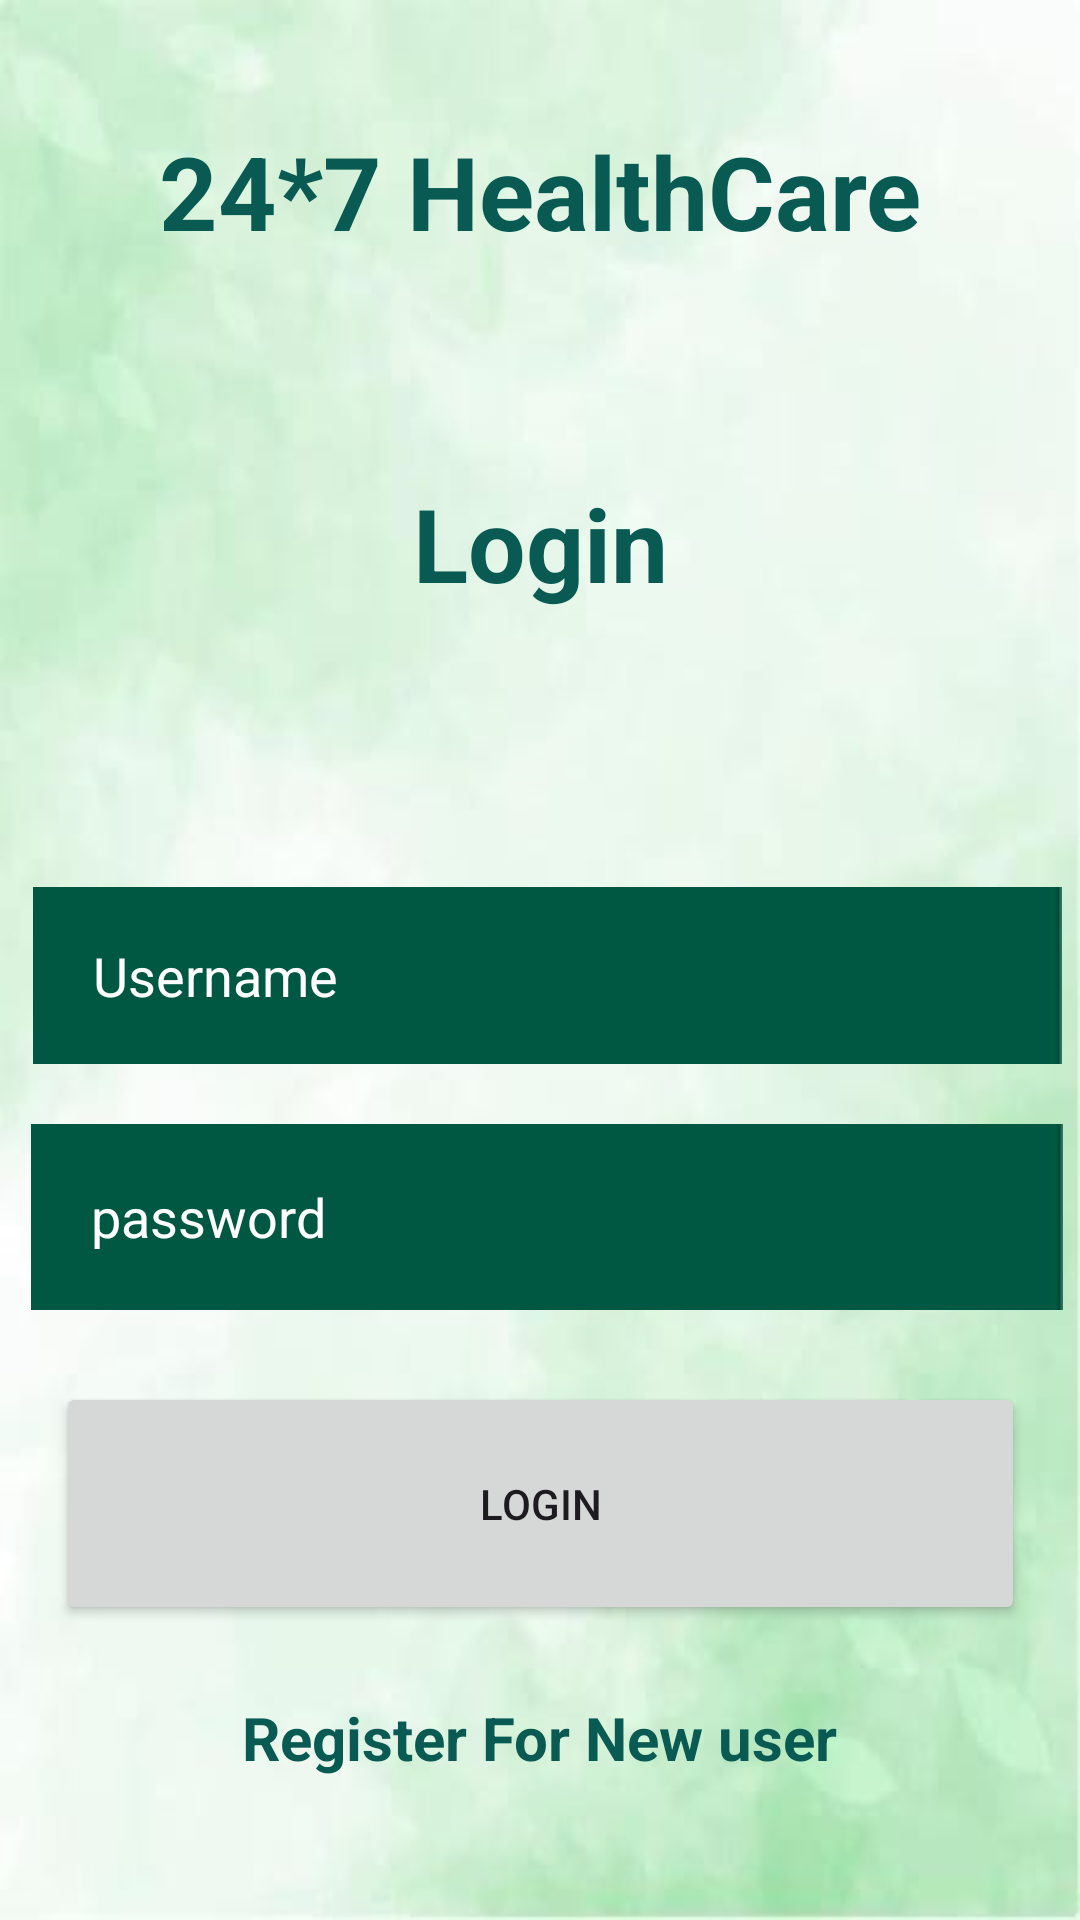

This screen was rendered from an Android layout file. Write that file and the resources it references.
<!-- AndroidManifest.xml: application theme Theme.HealthCaregrp9 -->
<!-- res/layout/activity_login.xml -->
<?xml version="1.0" encoding="utf-8"?>
<androidx.constraintlayout.widget.ConstraintLayout xmlns:android="http://schemas.android.com/apk/res/android"
    xmlns:app="http://schemas.android.com/apk/res-auto"
    xmlns:tools="http://schemas.android.com/tools"
    android:layout_width="match_parent"
    android:layout_height="match_parent"
    tools:context=".LoginActivity"
    android:background="@drawable/firstpage"
    >


    <EditText
        android:id="@+id/editTextLoginpassword"
        android:layout_width="344dp"
        android:layout_height="62dp"
        android:layout_marginTop="20dp"
        android:background="@drawable/darkgreen"
        android:drawableLeft="@drawable/ic_baseline_security_24"
        android:drawablePadding="10dp"
        android:ems="10"
        android:hint="password"
        android:inputType="textPersonName"
        android:paddingLeft="20dp"
        android:paddingTop="10dp"
        android:paddingRight="10dp"
        android:paddingBottom="10dp"
        android:textColor="@color/white"
        android:textColorHint="@color/white"
        app:layout_constraintEnd_toEndOf="parent"
        app:layout_constraintHorizontal_bias="0.641"
        app:layout_constraintStart_toStartOf="parent"
        app:layout_constraintTop_toBottomOf="@+id/editTextLoginUsername" />

    <TextView
        android:id="@+id/textview"
        android:layout_width="wrap_content"
        android:layout_height="wrap_content"
        android:text="24*7 HealthCare"
        android:textColor="#085A53"
        android:textSize="34sp"
        android:textStyle="bold"
        app:layout_constraintBottom_toBottomOf="parent"
        app:layout_constraintEnd_toEndOf="parent"
        app:layout_constraintStart_toStartOf="parent"
        app:layout_constraintTop_toTopOf="parent"
        app:layout_constraintVertical_bias="0.069" />

    <TextView
        android:id="@+id/textViewBMBPackageName"
        android:layout_width="wrap_content"
        android:layout_height="wrap_content"
        android:layout_marginTop="72dp"
        android:text="Login"
        android:textColor="#085A53"
        android:textSize="34sp"
        android:textStyle="bold"
        app:layout_constraintEnd_toEndOf="parent"
        app:layout_constraintStart_toStartOf="parent"
        app:layout_constraintTop_toBottomOf="@+id/textview" />

    <EditText
        android:id="@+id/editTextLoginUsername"
        android:layout_width="343dp"
        android:layout_height="59dp"
        android:layout_marginTop="92dp"
        android:background="@drawable/darkgreen"
        android:drawableLeft="@drawable/ic_baseline_person_24"
        android:drawablePadding="10dp"
        android:ems="10"
        android:hint="Username"
        android:inputType="textPersonName"
        android:paddingLeft="20dp"
        android:paddingTop="10dp"
        android:paddingRight="10dp"
        android:paddingBottom="10dp"
        android:textColor="@color/white"
        android:textColorHint="@color/white"
        app:layout_constraintEnd_toEndOf="parent"
        app:layout_constraintHorizontal_bias="0.647"
        app:layout_constraintStart_toStartOf="parent"
        app:layout_constraintTop_toBottomOf="@+id/textViewBMBPackageName" />

    <Button
        android:id="@+id/buttonLogin"
        android:layout_width="323dp"
        android:layout_height="81dp"
        android:layout_marginTop="24dp"
        android:text="Login"
        android:textColorHighlight="#ECE3E3"
        android:textColorHint="#E6DFDF"
        android:textColorLink="#DDDCDC"
        app:iconTint="#EFE9E9"
        app:layout_constraintEnd_toEndOf="parent"
        app:layout_constraintStart_toStartOf="parent"
        app:layout_constraintTop_toBottomOf="@+id/editTextLoginpassword"
        app:rippleColor="@color/white" />

    <TextView
        android:id="@+id/textViewNewUser"
        android:layout_width="wrap_content"
        android:layout_height="wrap_content"
        android:layout_marginTop="24dp"
        android:text="Register For New user"
        android:textColor="#085A53"
        android:textSize="20sp"
        android:textStyle="bold"
        app:layout_constraintEnd_toEndOf="parent"
        app:layout_constraintStart_toStartOf="parent"
        app:layout_constraintTop_toBottomOf="@+id/buttonLogin" />



</androidx.constraintlayout.widget.ConstraintLayout>
<!-- resources referenced by this layout -->
<resources>
  <!-- drawable darkgreen: jpg bitmap (drawable, 15117 bytes) -->
  <!-- drawable firstpage: jpg bitmap (drawable, 9270 bytes) -->
  <style name="Theme.HealthCaregrp9" parent="Base.Theme.HealthCaregrp9" />
  <style name="Base.Theme.HealthCaregrp9" parent="Theme.Material3.DayNight.NoActionBar">
          
          
      </style>
  <!-- not gathered from this repository: default colours our renderer supplied (Android Studio template values) -->
  <color name="white">#FFFFFFFF</color>
</resources>
